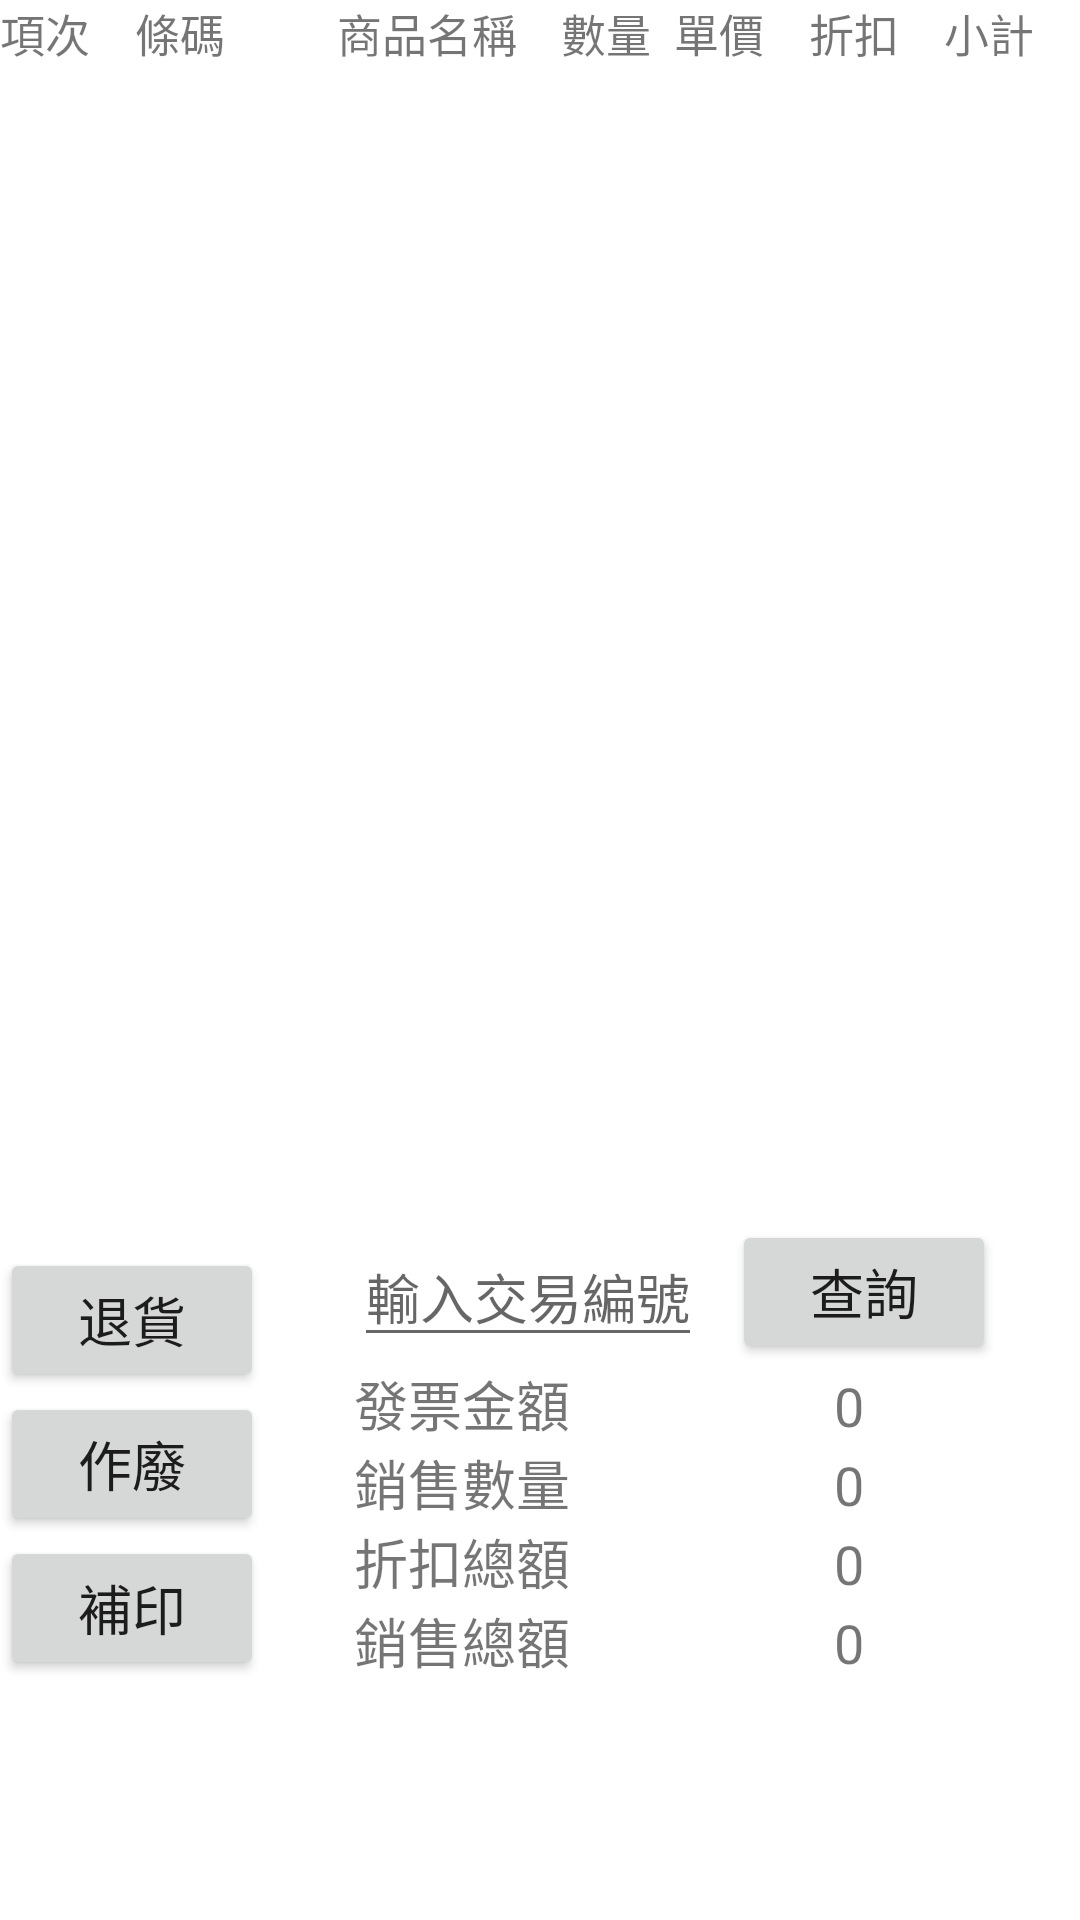

Android layout source for this screen:
<!-- AndroidManifest.xml: application theme Theme.Alpha2 -->
<!-- res/layout/fragment_notifications.xml -->
<?xml version="1.0" encoding="utf-8"?>
<RelativeLayout
    xmlns:android="http://schemas.android.com/apk/res/android"
    xmlns:app="http://schemas.android.com/apk/res-auto"
    xmlns:tools="http://schemas.android.com/tools"
    android:layout_width="match_parent"
    android:layout_height="match_parent"
    tools:context=".ui.notifications.NotificationsFragment">

    
    <LinearLayout
        android:id="@+id/lrObjectColumns"
        android:layout_width="match_parent"
        android:layout_height="wrap_content"
        android:orientation="horizontal">

        <TextView
            android:layout_width="0dp"
            android:layout_height="wrap_content"
            android:layout_weight="1"
            android:text="項次"
            android:textSize="15sp"/>

        <TextView
            android:layout_width="0dp"
            android:layout_height="wrap_content"
            android:layout_weight="1.5"
            android:text="條碼"
            android:textSize="15sp"/>

        <TextView
            android:layout_width="0dp"
            android:layout_height="wrap_content"
            android:layout_weight="1.5"
            android:text="商品名稱"
            android:textSize="15sp"/>

        <TextView
            android:layout_width="0dp"
            android:layout_height="wrap_content"
            android:layout_weight="1"
            android:text="數量"
            android:textAlignment="center"
            android:textSize="15sp"/>

        <TextView
            android:layout_width="0dp"
            android:layout_height="wrap_content"
            android:layout_weight="1"
            android:text="單價"
            android:textSize="15sp"/>

        <TextView
            android:layout_width="0dp"
            android:layout_height="wrap_content"
            android:layout_weight="1"
            android:text="折扣"
            android:textSize="15sp"/>

        <TextView
            android:layout_width="0dp"
            android:layout_height="wrap_content"
            android:layout_weight="1"
            android:text="小計"
            android:textSize="15sp"/>
    </LinearLayout>

    
    <ListView
        android:id="@+id/lsInvoiceSearchResult"
        android:layout_width="match_parent"
        android:layout_height="wrap_content"
        android:layout_above="@+id/lrInvoiceQuery"
        android:layout_below="@+id/lrObjectColumns"/>

    
    <LinearLayout
        android:id="@+id/lrInvoiceQuery"
        android:layout_width="wrap_content"
        android:layout_height="wrap_content"
        android:gravity="center"
        android:paddingStart="30sp"
        android:layout_toEndOf="@+id/lrButtonOpr"
        android:layout_above="@+id/lrPaymentBoard"
        android:orientation="horizontal">

        
        <EditText
            android:id="@+id/edtInvoiceText"
            android:layout_width="wrap_content"
            android:layout_height="wrap_content"
            android:hint="輸入交易編號"
            android:inputType="text"
            android:textAlignment="center"/>

        <Button
            android:id="@+id/btnInvoiceSearch"
            android:layout_width="wrap_content"
            android:layout_height="wrap_content"
            android:layout_marginHorizontal="10dp"
            android:text="查詢"
            android:textSize="18sp"/>
    </LinearLayout>

    
    <RelativeLayout
        android:id="@+id/lrPaymentBoard"
        android:layout_width="200dp"
        android:layout_height="wrap_content"
        android:layout_alignParentBottom="true"
        android:paddingStart="30dp"
        android:layout_toEndOf="@+id/lrButtonOpr">

        
        <LinearLayout
            android:id="@+id/lrSalesQuery1"
            android:layout_width="match_parent"
            android:layout_height="wrap_content"
            android:orientation="horizontal">

            <TextView
                android:layout_width="0dp"
                android:layout_height="wrap_content"
                android:layout_weight="0.7"
                android:text="發票金額"
                android:textSize="18sp"/>

            <TextView
                android:id="@+id/txtSearchSalesAmount"
                android:layout_width="0dp"
                android:layout_height="wrap_content"
                android:layout_weight="0.3"
                android:text="0"
                android:textSize="18sp"
                android:textAlignment="textEnd"/>
        </LinearLayout>

        
        <LinearLayout
            android:id="@+id/lrSalesQuery2"
            android:layout_width="match_parent"
            android:layout_height="wrap_content"
            android:layout_below="@id/lrSalesQuery1"
            android:orientation="horizontal">

            <TextView
                android:layout_width="0dp"
                android:layout_height="wrap_content"
                android:layout_weight="0.7"
                android:text="銷售數量"
                android:textSize="18sp"/>

            <TextView
                android:id="@+id/txtSearchSalesNumber"
                android:layout_width="0dp"
                android:layout_height="wrap_content"
                android:layout_weight="0.3"
                android:text="0"
                android:textSize="18sp"
                android:textAlignment="textEnd"/>
        </LinearLayout>

        
        <LinearLayout
            android:id="@+id/lrSalesQuery3"
            android:layout_width="match_parent"
            android:layout_height="wrap_content"
            android:layout_below="@id/lrSalesQuery2"
            android:orientation="horizontal">

            <TextView
                android:layout_width="0dp"
                android:layout_height="wrap_content"
                android:layout_weight="0.7"
                android:text="折扣總額"
                android:textSize="18sp"/>

            <TextView
                android:id="@+id/txtSearchDiscountValue"
                android:layout_width="wrap_content"
                android:layout_height="wrap_content"
                android:layout_weight="0.3"
                android:text="0"
                android:textSize="18sp"
                android:textAlignment="textEnd"/>
        </LinearLayout>

        
        <LinearLayout
            android:id="@+id/lrSalesQuery4"
            android:layout_width="match_parent"
            android:layout_height="wrap_content"
            android:layout_below="@id/lrSalesQuery3"
            android:layout_marginBottom="80dp"
            android:orientation="horizontal">

            <TextView
                android:layout_width="0dp"
                android:layout_height="wrap_content"
                android:layout_weight="0.7"
                android:text="銷售總額"
                android:textSize="18sp"/>

            <TextView
                android:id="@+id/txtSearchSalesTotalPrice"
                android:layout_width="0dp"
                android:layout_height="wrap_content"
                android:layout_weight="0.3"
                android:text="0"
                android:textSize="18sp"
                android:textAlignment="textEnd"/>
        </LinearLayout>
    </RelativeLayout>

    
    <LinearLayout
        android:id="@+id/lrButtonOpr"
        android:layout_width="wrap_content"
        android:layout_height="wrap_content"
        android:layout_alignParentBottom="true"
        android:layout_marginBottom="80dp"
        android:orientation="vertical">

        <Button
            android:layout_width="wrap_content"
            android:layout_height="wrap_content"
            android:text="退貨"
            android:textSize="18sp"/>

        <Button
            android:layout_width="wrap_content"
            android:layout_height="wrap_content"
            android:text="作廢"
            android:textSize="18sp"/>

        <Button
            android:layout_width="wrap_content"
            android:layout_height="wrap_content"
            android:text="補印"
            android:textSize="18sp"/>
    </LinearLayout>

</RelativeLayout>
<!-- resources referenced by this layout -->
<resources>
  <style name="Theme.Alpha2" parent="Theme.MaterialComponents.DayNight.DarkActionBar">
          
          <item name="colorPrimary">@color/blue_200</item>
          <item name="colorPrimaryVariant">@color/blue_500</item>
          <item name="colorOnPrimary">@color/white</item>
          
          <item name="colorSecondary">@color/blue_800</item>
          <item name="colorSecondaryVariant">@color/teal_700</item>
          <item name="colorOnSecondary">@color/black</item>
          
          <item name="android:statusBarColor">?attr/colorPrimaryVariant</item>
          
      </style>
  <color name="blue_200">#B9B9FF</color>
  <color name="blue_500">#7D7C7C</color>
  <color name="white">#FFFFFFFF</color>
  <color name="blue_800">#191717</color>
  <color name="teal_700">#FF018786</color>
  <color name="black">#FF000000</color>
</resources>
